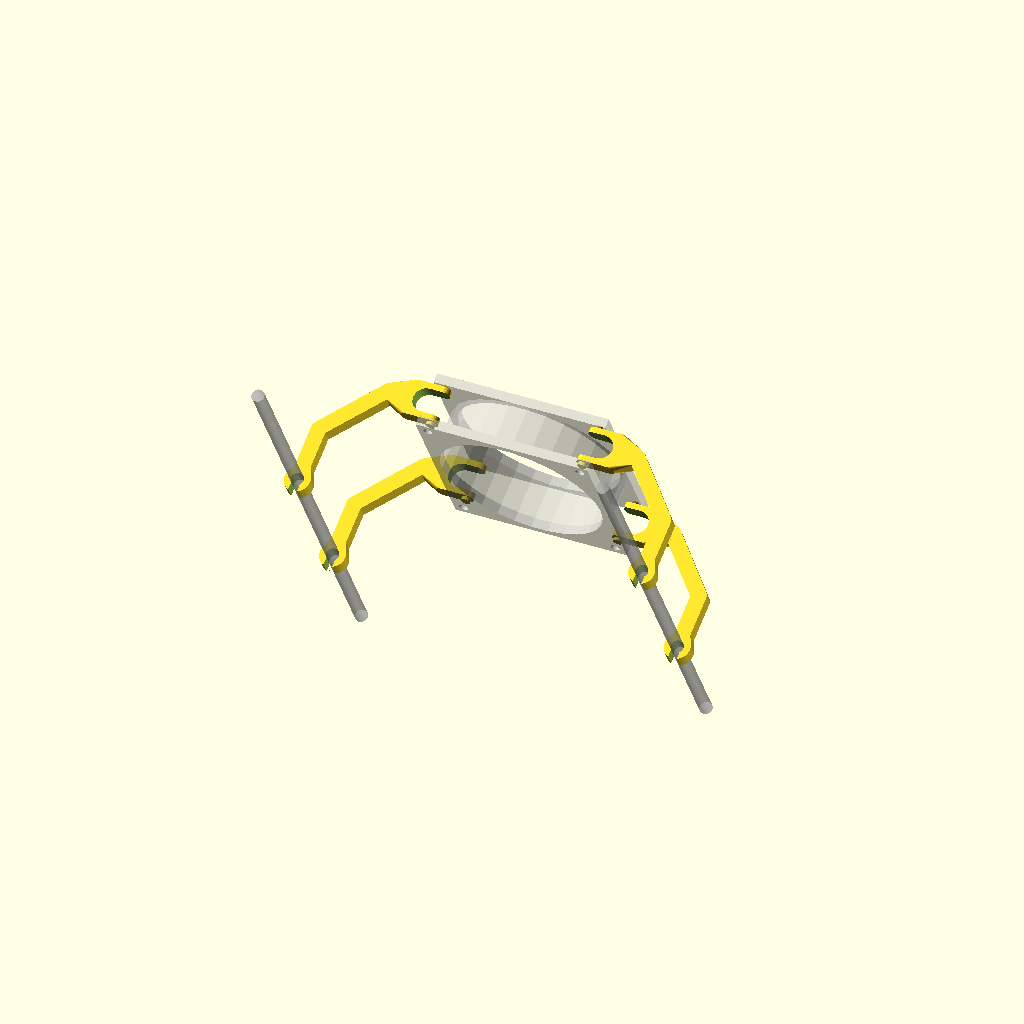
Cell 1: the model at its default parameters.
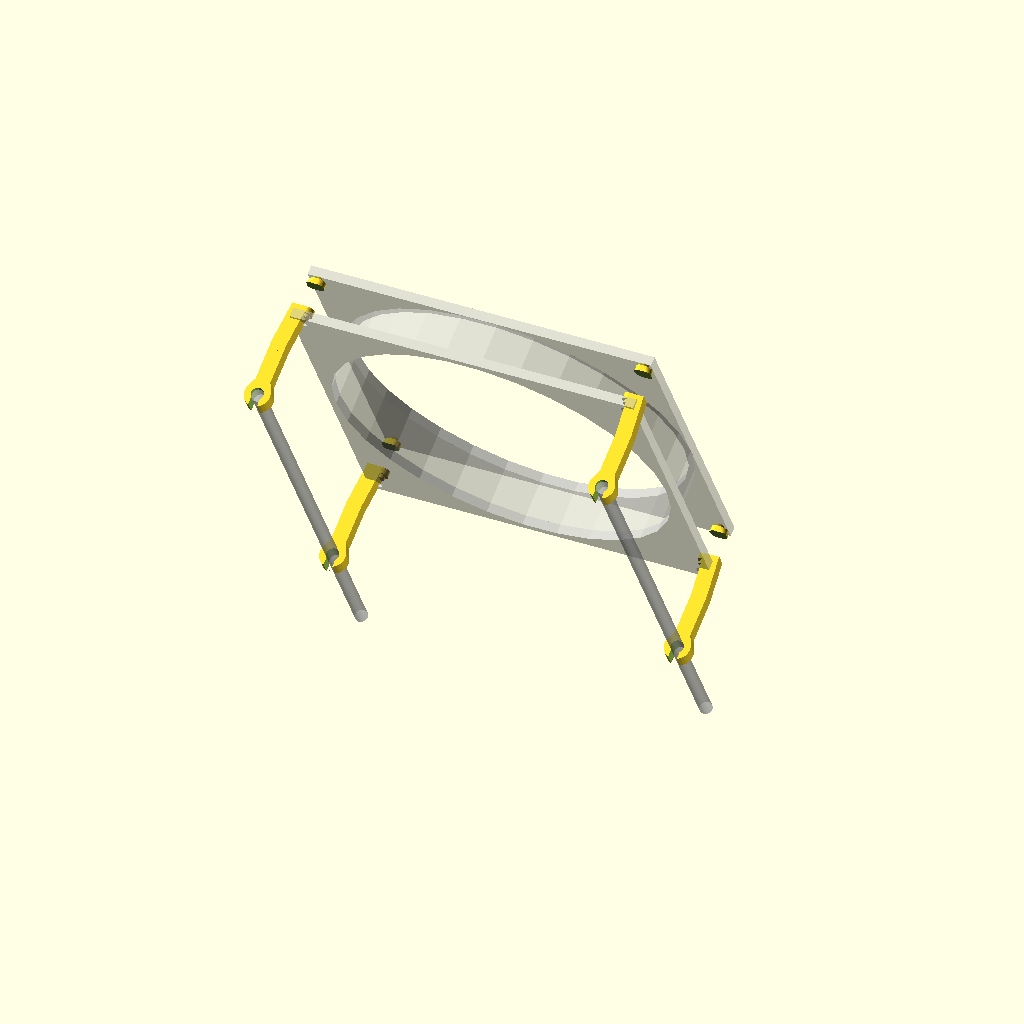
Cell 2 — fanSize set to 160, the other parameters unchanged.
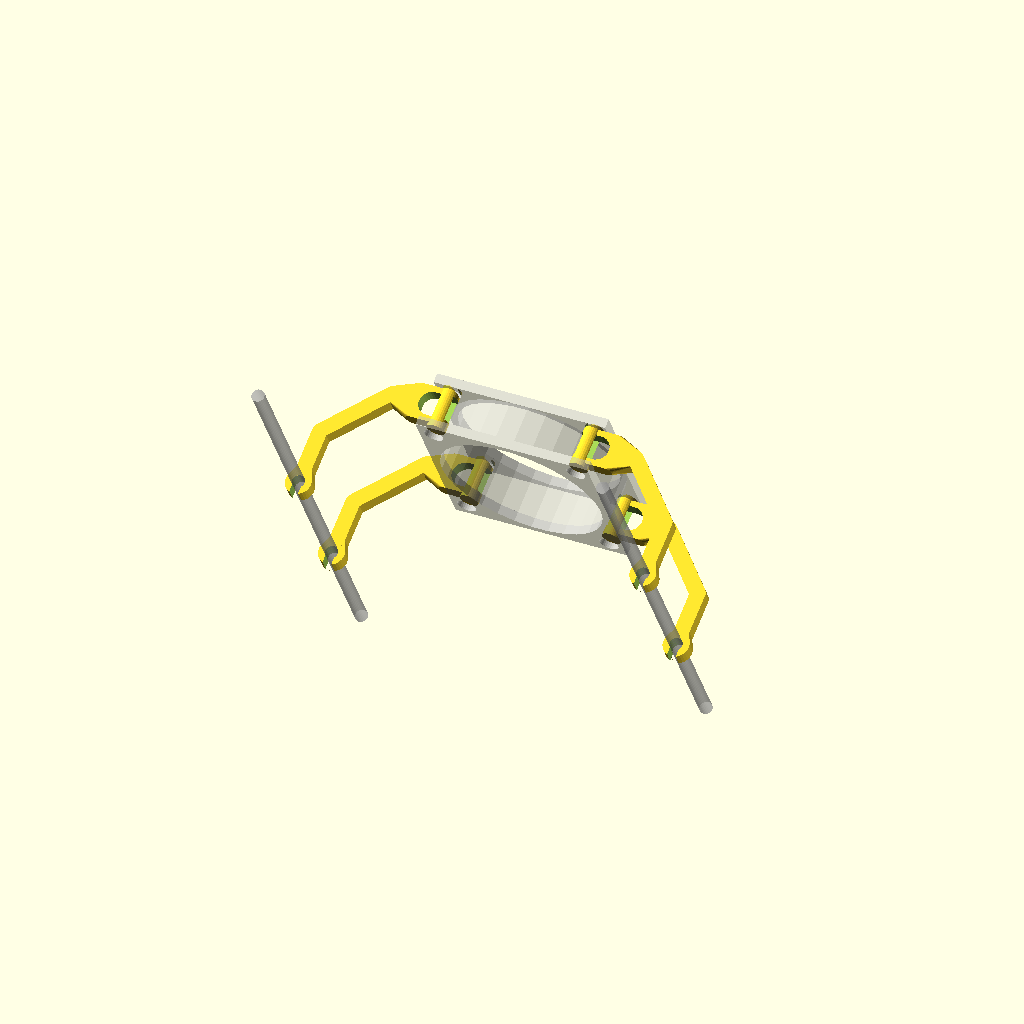
Cell 3: the same model with fanHoleDiameter = 8.8.
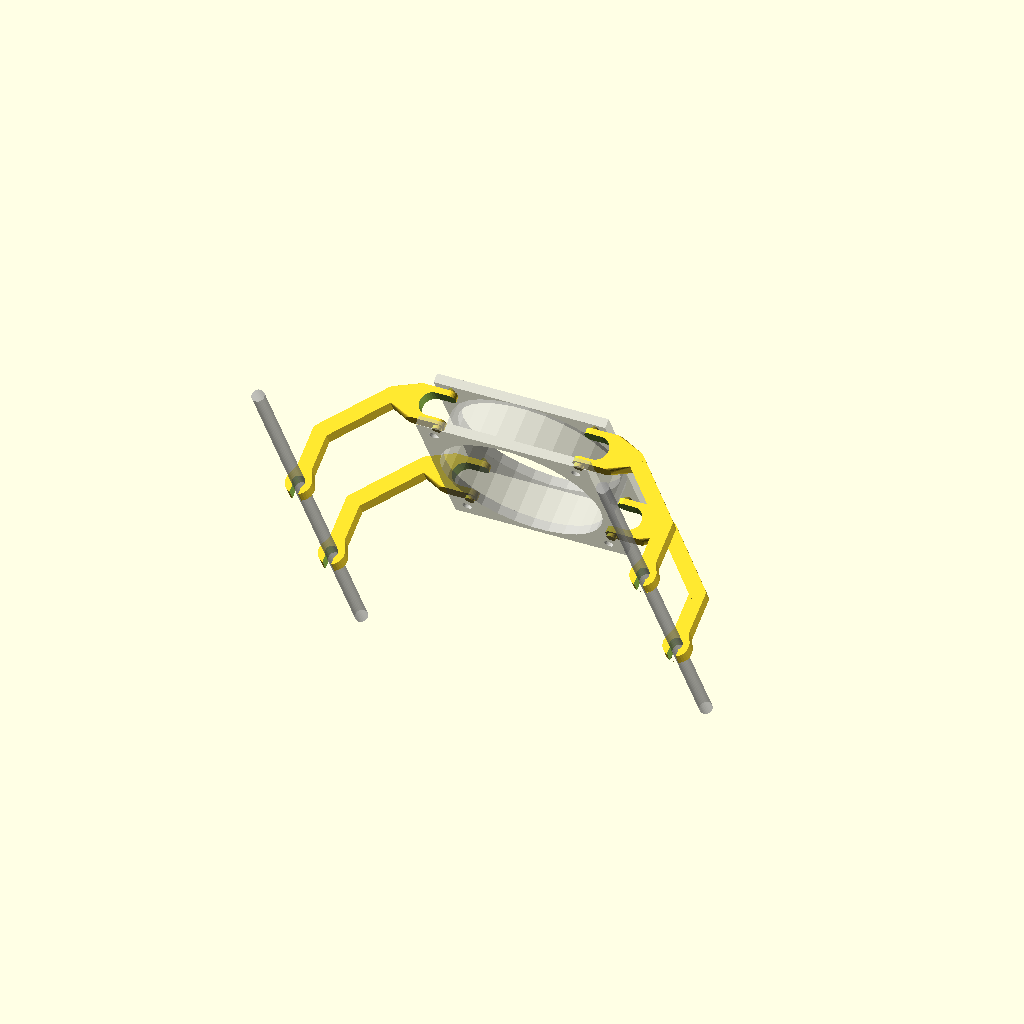
Cell 4: the same model with fanHoleToEdgeThickness = 4.8.
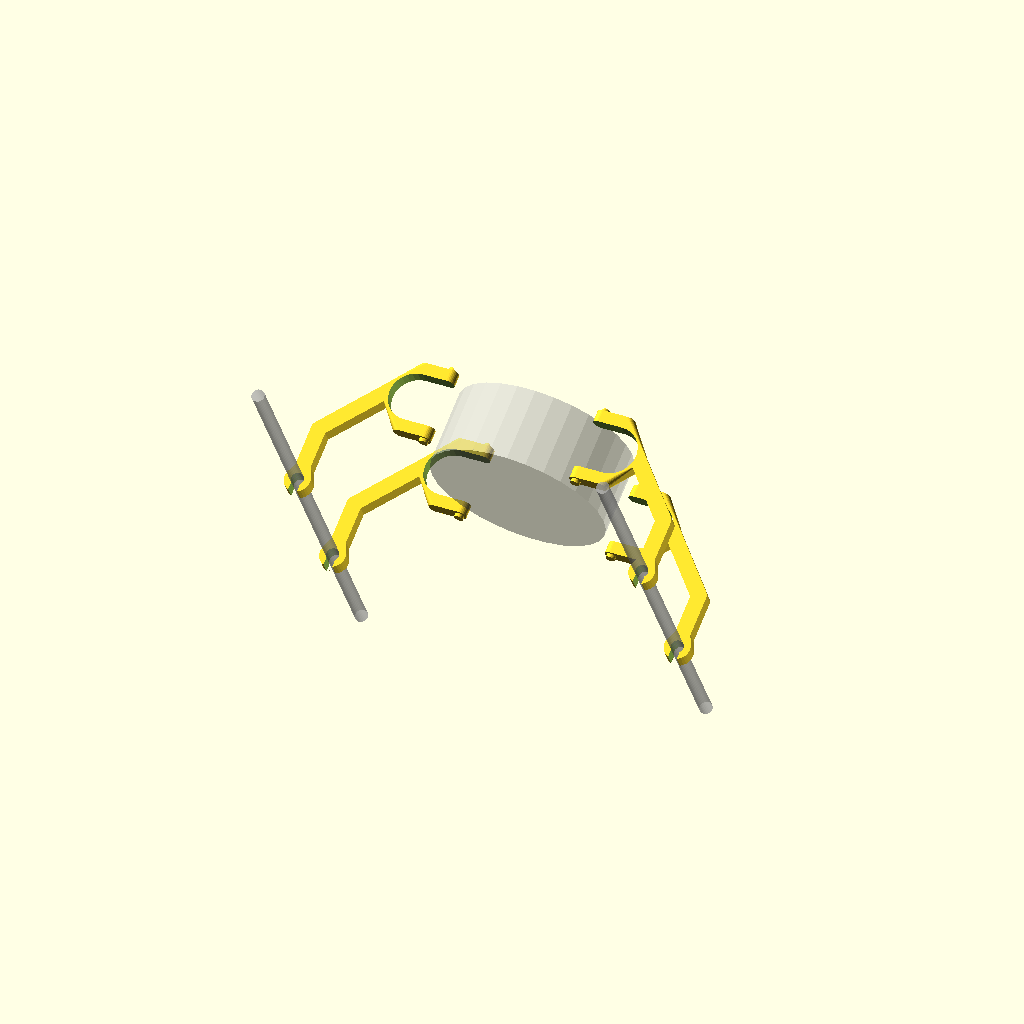
Cell 5 — fanEdgeSeparation set to 33, the other parameters unchanged.
One fixed orthographic camera (rotation 55°, 0°, 25°; colour scheme Cornfield) for every cell.
Source of the model, scadFiles/299659/534573.scad:
/* [Dimensions to Measure] */
// Outer dimension of the fan (assumed square)
fanSize = 80.0;

// Diameter of the bolt holes in the fan (The clips will fit into here)
fanHoleDiameter = 4.4;

// Distance between the outer edge of the fan, and the edge of the hole
fanHoleToEdgeThickness = 2.4;

// Inner separation between top and bottom fan walls
fanEdgeSeparation = 16.5;

// Separation between the inner surfaces of the M6 rods for the Huxley Frame Triangles
rodInnerSeparation = 154.8;

/* [Fan holder customization] */
// How far out from the crossbars will the fan sit?
outwardsOffset = 50.0;

// Height of the pins that clip into the fan holes
fanPinHeight = 1.5;

/* [Display on Huxley] */
// Set to true to see four holders with representative Huxley Frame Triangles
displayOnHuxley = "yes"; // [yes,no]

/* [Hidden] */
$fn=30;

// How far up the crossbar will the fan sit (just for showing in context)
verticalOffset = 50.0;

// Measured diameter of the M6 threaded rod
rodDiameter = 5.8;

// How long whould the rods be when displaying in context
rodLength = 207;

// Working calculations
rodCenterSeparation = rodInnerSeparation + rodDiameter;
fanEdgeToHoleCenter = fanHoleToEdgeThickness + fanHoleDiameter / 2;

// Horizontal offset is from center of rod to center of holes in fan
horizontalOffset = (rodCenterSeparation - fanSize) / 2 + fanEdgeToHoleCenter;

// Outer depth of the fan
fanDepth = 25.0;

// Thickness of top and bottom fan walls
fanWallThickness = 3.0;

// Thickness of the clip fingers
clipWidth = 3;

// Entry to the clip hole is this fraction of the hole diameter
clipInsetRatio = 0.7;

// How thick the overall structure will be
armThickness = 6.2;

// Width of the arm sections 
armWidth = 7.0;

// Offset used to avoid infinitely thin walls when doing differences
aBit = 0.1;

// Generic tolerance for matching parts to reality
tolerance = 0.1;

module showInContext() {
	rotate([30,0,0]) {
	% HuxleyCrossbars();
	% fan();

	mirror([1,0,0]) {
		twoHolderArms();
	}
	twoHolderArms();
	}
}

module twoHolderArms() {
	for(z=[-1,1]) {
		translate([rodCenterSeparation / 2,0, (verticalOffset + fanSize / 2) + z*(fanSize / 2 - fanEdgeToHoleCenter)]) {
			rotate([0,0,-90]) {
				holderArm();
			}
		}
	}
}

module HuxleyCrossbars() {
	for(x=[-1,1]) {
		translate([x*rodCenterSeparation/2,0,0]) cylinder(h=rodLength, r=rodDiameter/2.0);
	}
}

module fan() {
	translate([0, outwardsOffset, verticalOffset + fanSize / 2]) {
		difference() {
			union() {
				difference() {
					// Cutout center of cube to leave space for fan cylinder
					cube([fanSize, fanDepth, fanSize], center = true);
					cube([fanSize + aBit, fanEdgeSeparation, fanSize + aBit], center=true);
				}
				// Add fan outer cylinder
				rotate([90,0,0]) cylinder(h=fanEdgeSeparation, r=fanSize / 2, center=true);
			}

			// Cutout main fan hole
			rotate([90,0,0]) cylinder(h=fanDepth + aBit * 2, r=fanSize / 2 - fanWallThickness, center=true);

			// Cutout attachment holes
			for(z=[-1,1]) {
				for(x=[-1,1]) {
					translate([x*(fanSize / 2 - fanEdgeToHoleCenter), 0, z * (fanSize / 2 - fanEdgeToHoleCenter)]) {
						rotate([90,0,0]) cylinder(h=fanDepth + aBit, r=fanHoleDiameter / 2, center=true);
					}
				}
			}
		}
	}
}

module holderArm() {
	difference() {
		union() {
			 holderClipEnd();
			 holderElbow();
			 holderFanClip();
		}
		clipCutout();
		fanClipCutout();
	}
}

module holderClipEnd() {
	hull() {
		// Outer cylinder
		cylinder(h=armThickness, r=(rodDiameter/2) + clipWidth, center = true);
		wristCylinder();
		}
}

module clipCutout() {
	union(){
		// Inner cutout
		cylinder(h=armThickness + aBit, r=(rodDiameter/2), center = true);
		// Entry slot
		translate([rodDiameter / 2, 0, 0]) {
			cube([(rodDiameter/2 + clipWidth + aBit), (rodDiameter * clipInsetRatio), armThickness + aBit], center=true);
		}
	}
}

module wristCylinder() {
		// Cylinder closest to clip end
		translate([-(rodDiameter / 2 + clipWidth), 0, 0]) {
			cylinder(r=armWidth/2, h=armThickness, center=true);
		}
}

module elbow1Cylinder() {
		// Cylinder for elbow closest to wrist
		translate([-(outwardsOffset / 2), 0, 0]) {
			cylinder(r=armWidth/2, h=armThickness, center=true);
		}
}

module elbow2Cylinder() {
		// Cylinder for elbow closest to fan clip
		translate([-(outwardsOffset), -(horizontalOffset / 2), 0]) {
			cylinder(r=armWidth/2, h=armThickness, center=true);
		}
}

module shoulderCylinder() {
		// Cylinder closest to fan clip
		translate([-(outwardsOffset), -horizontalOffset, 0]) {
			cylinder(r=armWidth/2, h=armThickness, center=true);
		}
}

module holderElbow()
{
	union() {
		hull() { wristCylinder(); elbow1Cylinder(); }
		hull() { elbow1Cylinder(); elbow2Cylinder(); }
	}
}

module holderFanClip(){
	difference() {
		union() {
			// Fan clip pins
			translate([-(outwardsOffset), -horizontalOffset, 0]) {
				rotate([0,90,0]) {
					cylinder(h=fanEdgeSeparation + fanPinHeight *  2, r = fanHoleDiameter / 2 - tolerance, center=true);
				}
			}

			hull() {
				// Main connection cylinder
				translate([-(outwardsOffset), -horizontalOffset, 0]) {
					rotate([0,90,0]) {
						cylinder(h=fanEdgeSeparation - tolerance, r = armThickness / 2, center=true);
					}
				}

				// Far end of shoulder muscle
				translate([-(outwardsOffset), -(horizontalOffset * 3/4), 0]) {
					rotate([0,90,0]) {
						cylinder(h=fanEdgeSeparation - tolerance, r = armThickness / 2, center=true);
					}
				}

				elbow2Cylinder();
			}
		}
		// Bevel Cutout to help with installation
		translate([-(outwardsOffset + (fanEdgeSeparation + fanPinHeight * 3) / 2), -horizontalOffset, 0]) {
			rotate([0,0,30]) {
				cube([fanPinHeight, fanHoleDiameter * 2, fanHoleDiameter * 2], center=true);
			}
		}
	}
}

module fanClipCutout() {
	fanClipCutoutRadius = fanEdgeSeparation / 3;
	hull() {
		translate([-(outwardsOffset), -(horizontalOffset + fanClipCutoutRadius), 0]) {
			cylinder(h=armThickness + aBit, r = fanClipCutoutRadius, center=true);
		}

		translate([-(outwardsOffset), -(horizontalOffset - fanClipCutoutRadius), 0]) {
			cylinder(h=armThickness + aBit, r = fanClipCutoutRadius, center=true);
		}
	}
}

if(displayOnHuxley == "yes") {
	showInContext();
}
else {
	holderArm();
}
Customizer parameters (derived from the source; name, type, default, range or options):
fanSize: number, default 80
fanHoleDiameter: number, default 4.4
fanHoleToEdgeThickness: number, default 2.4
fanEdgeSeparation: number, default 16.5
rodInnerSeparation: number, default 154.8
outwardsOffset: number, default 50
fanPinHeight: number, default 1.5
displayOnHuxley: string, default "yes", options "yes", "no"
